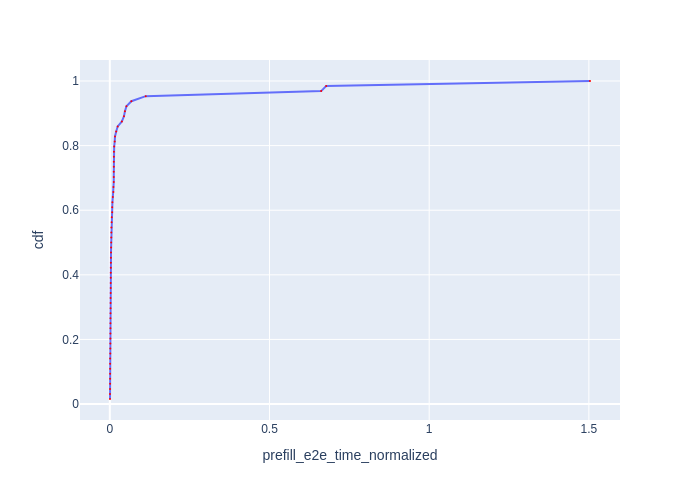

Data behind this chart, as committed beside it:
Request Id, prefill_e2e_time_normalized, cdf
0_3, 0.0005926, 0.01562
0_7, 0.0006343, 0.03125
0_0, 0.000808, 0.04688
0_1, 0.0008931, 0.0625
0_14, 0.0009157, 0.07812
0_5, 0.0009186, 0.09375
0_6, 0.0009846, 0.1094
0_16, 0.001037, 0.125
0_15, 0.001038, 0.1406
0_17, 0.001521, 0.1562
0_22, 0.001597, 0.1719
0_21, 0.001703, 0.1875
0_26, 0.001846, 0.2031
0_25, 0.001883, 0.2188
0_12, 0.001933, 0.2344
0_8, 0.001989, 0.25
0_9, 0.001991, 0.2656
0_13, 0.002251, 0.2812
0_23, 0.002286, 0.2969
0_31, 0.002389, 0.3125
0_10, 0.002393, 0.3281
0_29, 0.002667, 0.3438
0_19, 0.002734, 0.3594
0_34, 0.002744, 0.375
0_33, 0.002882, 0.3906
0_27, 0.002931, 0.4062
0_38, 0.003143, 0.4219
0_11, 0.003266, 0.4375
0_35, 0.003433, 0.4531
0_46, 0.003721, 0.4688
0_49, 0.004075, 0.4844
0_50, 0.004321, 0.5
0_18, 0.00461, 0.5156
0_53, 0.004738, 0.5312
0_40, 0.004933, 0.5469
0_39, 0.005647, 0.5625
0_32, 0.006125, 0.5781
0_44, 0.007437, 0.5938
0_43, 0.007521, 0.6094
0_54, 0.008155, 0.625
0_24, 0.009464, 0.6406
0_62, 0.01113, 0.6562
0_63, 0.01135, 0.6719
0_2, 0.01235, 0.6875
0_48, 0.01239, 0.7031
0_28, 0.01239, 0.7188
0_36, 0.01254, 0.7344
0_57, 0.01254, 0.75
0_55, 0.01273, 0.7656
0_51, 0.01299, 0.7812
0_60, 0.01366, 0.7969
0_45, 0.01536, 0.8125
0_52, 0.01626, 0.8281
0_4, 0.02, 0.8438
0_58, 0.02467, 0.8594
0_61, 0.03786, 0.875
0_41, 0.04427, 0.8906
0_20, 0.04737, 0.9062
0_30, 0.05211, 0.9219
0_37, 0.06746, 0.9375
... 4 more rows
